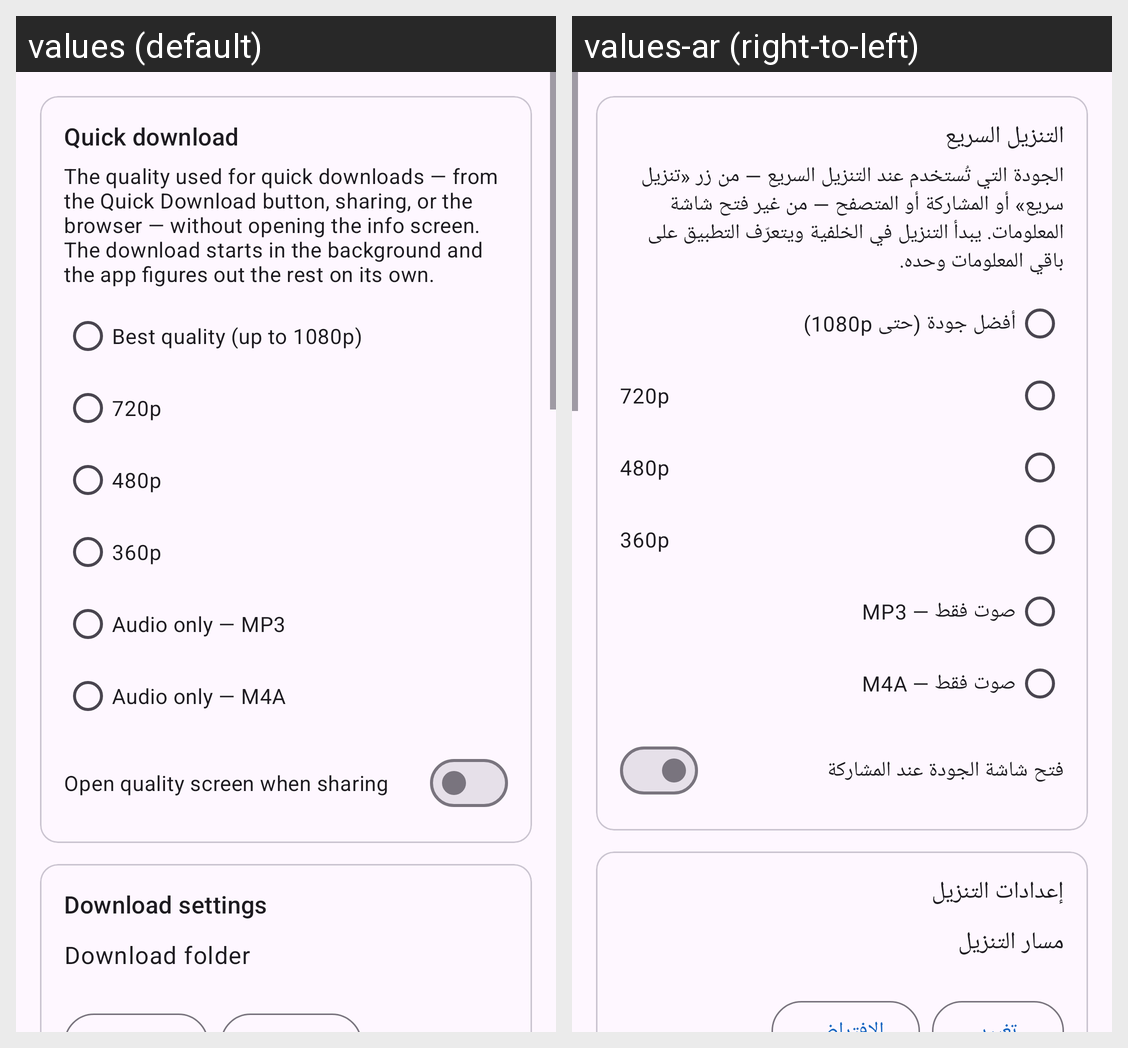

Strings drawn on this Android screen and how each of the app's shown locales translates them:
Android screen res/layout/fragment_settings.xml rendered under 2 locales, left to right: values (default), values-ar (right-to-left). Device: Nexus 5 (rendered at 1080×1920; each locale shown at half size, 540×960, under a caption strip naming it); theme Theme.VidLoader.
Strings drawn on this screen, with the default value and each locale's value (text and hints the layout hard-codes, and strings that could not be matched under every locale, appear in the picture but are not listed):

quick_settings_title
  values: Quick download
  values-ar: التنزيل السريع

quick_settings_desc
  values: The quality used for quick downloads — from the Quick Download button, sharing, or the browser — without opening the info screen. The download starts in the background and the app figures out the rest on its own.
  values-ar: الجودة التي تُستخدم عند التنزيل السريع — من زر «تنزيل سريع» أو المشاركة أو المتصفح — من غير فتح شاشة المعلومات. يبدأ التنزيل في الخلفية ويتعرّف التطبيق على باقي المعلومات وحده.

best_quality
  values: Best quality (up to 1080p)
  values-ar: أفضل جودة (حتى 1080p)

preset_720
  values: 720p
  values-ar: 720p

preset_480
  values: 480p
  values-ar: 480p

preset_360
  values: 360p
  values-ar: 360p

audio_mp3
  values: Audio only — MP3
  values-ar: صوت فقط — MP3

audio_m4a
  values: Audio only — M4A
  values-ar: صوت فقط — M4A

share_opens_picker
  values: Open quality screen when sharing
  values-ar: فتح شاشة الجودة عند المشاركة

download_settings_title
  values: Download settings
  values-ar: إعدادات التنزيل

download_path
  values: Download folder
  values-ar: مسار التنزيل
